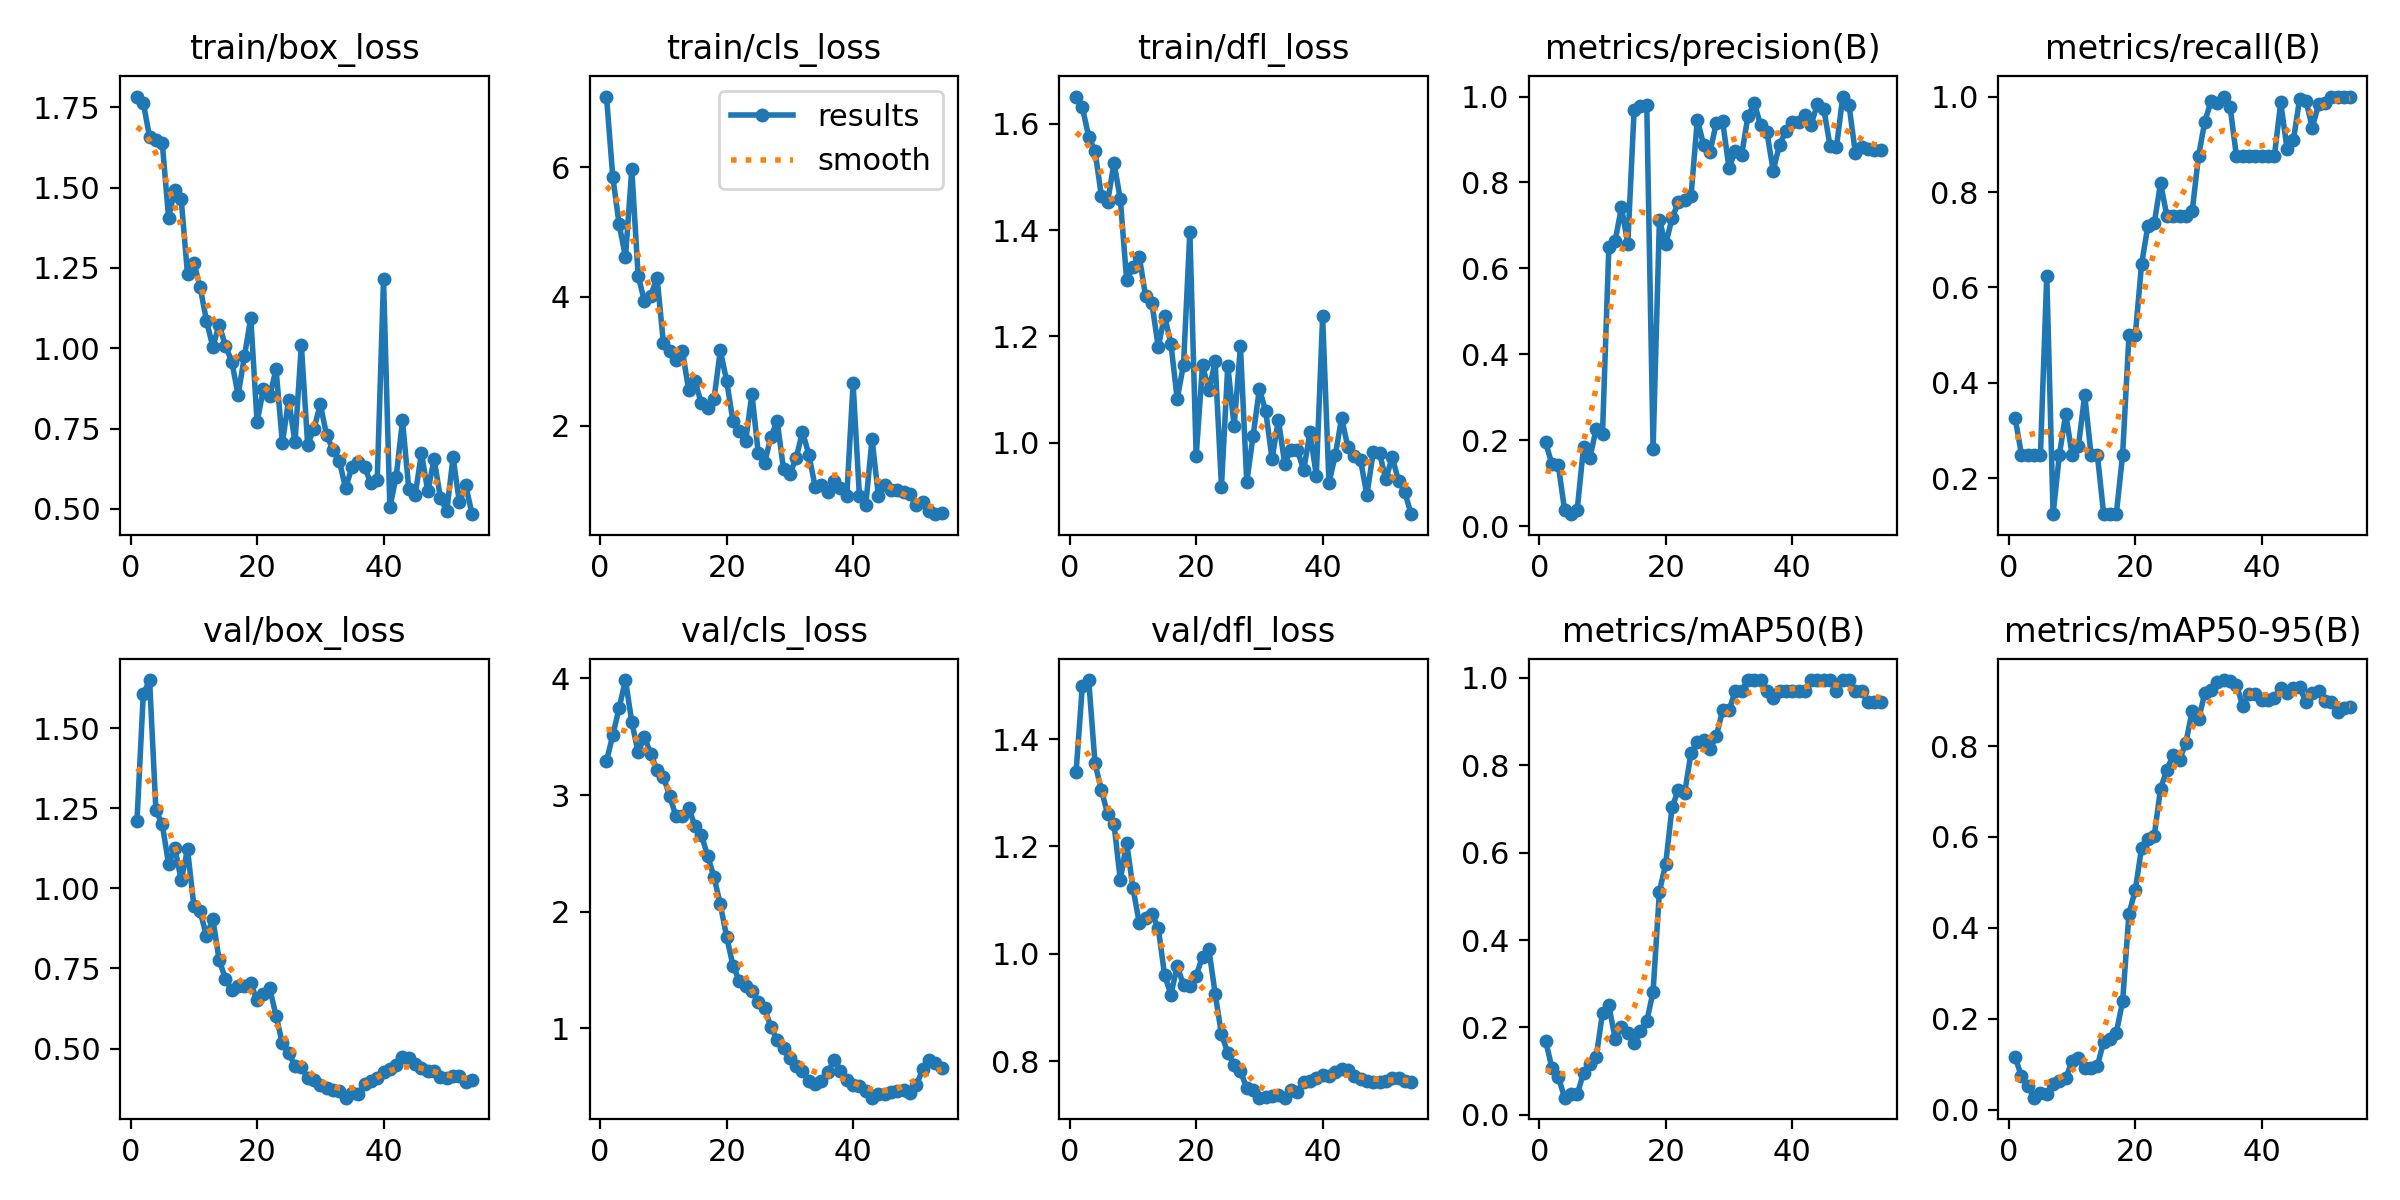

Values plotted in this chart, from the file beside it:
epoch, time, train/box_loss, train/cls_loss, train/dfl_loss, metrics/precision(B), metrics/recall(B), metrics/mAP50(B), metrics/mAP50-95(B), val/box_loss, val/cls_loss, val/dfl_loss, lr/pg0, lr/pg1, lr/pg2, lr/pg3, lr/pg4, lr/pg5, lr/pg6, lr/pg7
1, 3.757, 1.783, 7.092, 1.651, 0.1955, 0.3256, 0.1698, 0.1161, 1.209, 3.293, 1.338, 0.0004001, 0.0001334, 0.0004001, 0.0001334, 0.0004001, 0.0001334, 0.0004001, 0.0001334
2, 5.978, 1.764, 5.844, 1.631, 0.1441, 0.25, 0.1069, 0.07307, 1.605, 3.514, 1.499, 0.0008501, 0.0002834, 0.0008501, 0.0002834, 0.0008501, 0.0002834, 0.0008501, 0.0002834
3, 8.174, 1.657, 5.114, 1.575, 0.1428, 0.25, 0.08728, 0.05262, 1.65, 3.747, 1.51, 0.0013, 0.0004334, 0.0013, 0.0004334, 0.0013, 0.0004334, 0.0013, 0.0004334
4, 10.27, 1.649, 4.61, 1.548, 0.03764, 0.25, 0.03918, 0.02645, 1.244, 3.986, 1.355, 0.00175, 0.0005833, 0.00175, 0.0005833, 0.00175, 0.0005833, 0.00175, 0.0005833
5, 12.18, 1.64, 5.967, 1.465, 0.02792, 0.25, 0.04798, 0.03659, 1.2, 3.627, 1.305, 0.002199, 0.0007332, 0.002199, 0.0007332, 0.002199, 0.0007332, 0.002199, 0.0007332
6, 14.01, 1.407, 4.323, 1.454, 0.03834, 0.625, 0.04659, 0.03444, 1.076, 3.366, 1.26, 0.002649, 0.0008829, 0.002649, 0.0008829, 0.002649, 0.0008829, 0.002649, 0.0008829
7, 15.93, 1.493, 3.928, 1.526, 0.1836, 0.125, 0.09557, 0.0575, 1.126, 3.499, 1.242, 0.003098, 0.001033, 0.003098, 0.001033, 0.003098, 0.001033, 0.003098, 0.001033
8, 17.87, 1.463, 4.013, 1.458, 0.1585, 0.25, 0.1163, 0.0626, 1.025, 3.351, 1.137, 0.003546, 0.001182, 0.003546, 0.001182, 0.003546, 0.001182, 0.003546, 0.001182
9, 19.8, 1.23, 4.293, 1.306, 0.2268, 0.3353, 0.132, 0.06949, 1.122, 3.218, 1.207, 0.003994, 0.001331, 0.003994, 0.001331, 0.003994, 0.001331, 0.003994, 0.001331
10, 21.68, 1.266, 3.28, 1.33, 0.2152, 0.25, 0.2331, 0.1062, 0.945, 3.157, 1.123, 0.004441, 0.00148, 0.004441, 0.00148, 0.004441, 0.00148, 0.004441, 0.00148
11, 23.8, 1.189, 3.158, 1.35, 0.6489, 0.2669, 0.2505, 0.1139, 0.9285, 2.991, 1.057, 0.004888, 0.001629, 0.004888, 0.001629, 0.004888, 0.001629, 0.004888, 0.001629
12, 25.5, 1.086, 3.019, 1.275, 0.6642, 0.375, 0.174, 0.09222, 0.8504, 2.817, 1.067, 0.004985, 0.001662, 0.004985, 0.001662, 0.004985, 0.001662, 0.004985, 0.001662
13, 27.32, 1.004, 3.163, 1.263, 0.7424, 0.25, 0.2015, 0.09243, 0.9052, 2.822, 1.074, 0.004981, 0.00166, 0.004981, 0.00166, 0.004981, 0.00166, 0.004981, 0.00166
14, 29.13, 1.073, 2.55, 1.18, 0.6571, 0.25, 0.1872, 0.09636, 0.7765, 2.89, 1.048, 0.004978, 0.001659, 0.004978, 0.001659, 0.004978, 0.001659, 0.004978, 0.001659
15, 31.13, 1.007, 2.688, 1.239, 0.969, 0.125, 0.1636, 0.1493, 0.7178, 2.735, 0.9607, 0.004974, 0.001658, 0.004974, 0.001658, 0.004974, 0.001658, 0.004974, 0.001658
16, 33.12, 0.958, 2.35, 1.186, 0.9784, 0.125, 0.1912, 0.156, 0.6819, 2.661, 0.9239, 0.004971, 0.001657, 0.004971, 0.001657, 0.004971, 0.001657, 0.004971, 0.001657
17, 35.16, 0.8542, 2.269, 1.082, 0.98, 0.125, 0.2137, 0.1698, 0.6969, 2.478, 0.9773, 0.004966, 0.001655, 0.004966, 0.001655, 0.004966, 0.001655, 0.004966, 0.001655
18, 37.05, 0.9748, 2.412, 1.147, 0.1795, 0.25, 0.2818, 0.2382, 0.6947, 2.299, 0.9414, 0.004962, 0.001654, 0.004962, 0.001654, 0.004962, 0.001654, 0.004962, 0.001654
19, 39.29, 1.095, 3.165, 1.397, 0.7123, 0.4997, 0.5108, 0.431, 0.7036, 2.064, 0.9407, 0.004957, 0.001652, 0.004957, 0.001652, 0.004957, 0.001652, 0.004957, 0.001652
20, 41.19, 0.7696, 2.698, 0.975, 0.6559, 0.5, 0.5747, 0.483, 0.6504, 1.787, 0.9593, 0.004952, 0.001651, 0.004952, 0.001651, 0.004952, 0.001651, 0.004952, 0.001651
21, 43.13, 0.8729, 2.072, 1.146, 0.717, 0.6492, 0.7034, 0.5764, 0.6696, 1.539, 0.9949, 0.004947, 0.001649, 0.004947, 0.001649, 0.004947, 0.001649, 0.004947, 0.001649
22, 45.05, 0.85, 1.913, 1.098, 0.754, 0.7297, 0.7444, 0.5947, 0.688, 1.409, 1.009, 0.004941, 0.001647, 0.004941, 0.001647, 0.004941, 0.001647, 0.004941, 0.001647
23, 47.18, 0.9351, 1.759, 1.153, 0.7599, 0.7344, 0.7374, 0.6026, 0.6021, 1.361, 0.9258, 0.004936, 0.001645, 0.004936, 0.001645, 0.004936, 0.001645, 0.004936, 0.001645
24, 49.31, 0.7051, 2.496, 0.9178, 0.7686, 0.8186, 0.8283, 0.7067, 0.5165, 1.324, 0.8499, 0.00493, 0.001643, 0.00493, 0.001643, 0.00493, 0.001643, 0.00493, 0.001643
25, 51.37, 0.8393, 1.58, 1.145, 0.9462, 0.75, 0.8521, 0.7481, 0.4871, 1.23, 0.8157, 0.004923, 0.001641, 0.004923, 0.001641, 0.004923, 0.001641, 0.004923, 0.001641
26, 53.37, 0.7069, 1.424, 1.031, 0.8872, 0.75, 0.8572, 0.7803, 0.4448, 1.172, 0.7929, 0.004917, 0.001639, 0.004917, 0.001639, 0.004917, 0.001639, 0.004917, 0.001639
27, 55.54, 1.01, 1.833, 1.181, 0.8703, 0.75, 0.8369, 0.7693, 0.4441, 1.015, 0.7811, 0.00491, 0.001637, 0.00491, 0.001637, 0.00491, 0.001637, 0.00491, 0.001637
28, 57.46, 0.6999, 2.072, 0.9258, 0.9392, 0.75, 0.8668, 0.8075, 0.4082, 0.9014, 0.75, 0.004903, 0.001634, 0.004903, 0.001634, 0.004903, 0.001634, 0.004903, 0.001634
29, 59.54, 0.7495, 1.326, 1.013, 0.9425, 0.7593, 0.9256, 0.8773, 0.4033, 0.8294, 0.7456, 0.004895, 0.001632, 0.004895, 0.001632, 0.004895, 0.001632, 0.004895, 0.001632
30, 61.59, 0.8255, 1.258, 1.101, 0.834, 0.875, 0.9256, 0.8586, 0.3852, 0.7436, 0.7321, 0.004888, 0.001629, 0.004888, 0.001629, 0.004888, 0.001629, 0.004888, 0.001629
31, 63.48, 0.7289, 1.503, 1.059, 0.8722, 0.9477, 0.97, 0.9165, 0.3785, 0.6822, 0.7341, 0.00488, 0.001627, 0.00488, 0.001627, 0.00488, 0.001627, 0.00488, 0.001627
32, 65.52, 0.6833, 1.908, 0.9696, 0.8636, 0.9907, 0.97, 0.9227, 0.3704, 0.6338, 0.7345, 0.004872, 0.001624, 0.004872, 0.001624, 0.004872, 0.001624, 0.004872, 0.001624
33, 67.59, 0.65, 1.556, 1.043, 0.954, 0.9861, 0.995, 0.9412, 0.3673, 0.5525, 0.7373, 0.004863, 0.001621, 0.004863, 0.001621, 0.004863, 0.001621, 0.004863, 0.001621
34, 69.65, 0.5638, 1.058, 0.9609, 0.984, 1, 0.995, 0.9453, 0.3471, 0.5212, 0.732, 0.004855, 0.001618, 0.004855, 0.001618, 0.004855, 0.001618, 0.004855, 0.001618
35, 71.76, 0.6301, 1.093, 0.9872, 0.9346, 0.9779, 0.995, 0.9422, 0.362, 0.5528, 0.7461, 0.004846, 0.001615, 0.004846, 0.001615, 0.004846, 0.001615, 0.004846, 0.001615
36, 73.63, 0.6465, 0.9765, 0.9869, 0.9171, 0.875, 0.97, 0.9353, 0.3591, 0.623, 0.7433, 0.004837, 0.001612, 0.004837, 0.001612, 0.004837, 0.001612, 0.004837, 0.001612
37, 75.51, 0.6294, 1.141, 0.9483, 0.8275, 0.875, 0.9533, 0.8881, 0.3886, 0.7295, 0.761, 0.004827, 0.001609, 0.004827, 0.001609, 0.004827, 0.001609, 0.004827, 0.001609
38, 77.46, 0.5798, 1.045, 1.019, 0.8881, 0.875, 0.97, 0.9145, 0.3975, 0.6331, 0.7631, 0.004817, 0.001606, 0.004817, 0.001606, 0.004817, 0.001606, 0.004817, 0.001606
39, 79.37, 0.5889, 0.9101, 0.9384, 0.9191, 0.875, 0.97, 0.9145, 0.409, 0.5538, 0.7684, 0.004808, 0.001603, 0.004808, 0.001603, 0.004808, 0.001603, 0.004808, 0.001603
40, 81.29, 1.214, 2.656, 1.237, 0.9402, 0.875, 0.97, 0.902, 0.4259, 0.5155, 0.7739, 0.004797, 0.001599, 0.004797, 0.001599, 0.004797, 0.001599, 0.004797, 0.001599
41, 83.22, 0.505, 0.9163, 0.9245, 0.9414, 0.875, 0.97, 0.902, 0.4366, 0.5062, 0.7722, 0.004787, 0.001596, 0.004787, 0.001596, 0.004787, 0.001596, 0.004787, 0.001596
42, 85.1, 0.5996, 0.7715, 0.9764, 0.957, 0.875, 0.97, 0.9061, 0.4493, 0.4678, 0.7796, 0.004776, 0.001592, 0.004776, 0.001592, 0.004776, 0.001592, 0.004776, 0.001592
43, 87.12, 0.775, 1.796, 1.047, 0.9348, 0.9876, 0.995, 0.9287, 0.4753, 0.4067, 0.786, 0.004765, 0.001588, 0.004765, 0.001588, 0.004765, 0.001588, 0.004765, 0.001588
44, 88.92, 0.5605, 0.9171, 0.9912, 0.9831, 0.8911, 0.995, 0.9163, 0.4702, 0.434, 0.7844, 0.004754, 0.001585, 0.004754, 0.001585, 0.004754, 0.001585, 0.004754, 0.001585
45, 90.73, 0.542, 1.084, 0.9751, 0.9713, 0.9083, 0.995, 0.9287, 0.4512, 0.4389, 0.773, 0.004743, 0.001581, 0.004743, 0.001581, 0.004743, 0.001581, 0.004743, 0.001581
46, 92.67, 0.6728, 1.015, 0.9673, 0.8842, 0.9952, 0.995, 0.9292, 0.4386, 0.4566, 0.7664, 0.004731, 0.001577, 0.004731, 0.001577, 0.004731, 0.001577, 0.004731, 0.001577
47, 94.41, 0.5545, 1.002, 0.9015, 0.8819, 0.9913, 0.97, 0.8966, 0.4313, 0.4626, 0.7634, 0.004719, 0.001573, 0.004719, 0.001573, 0.004719, 0.001573, 0.004719, 0.001573
48, 96.08, 0.6547, 0.9743, 0.9821, 1, 0.935, 0.995, 0.9167, 0.4294, 0.4715, 0.7619, 0.004707, 0.001569, 0.004707, 0.001569, 0.004707, 0.001569, 0.004707, 0.001569
49, 97.86, 0.5341, 0.9388, 0.9805, 0.9793, 0.9841, 0.995, 0.9207, 0.412, 0.4445, 0.761, 0.004695, 0.001565, 0.004695, 0.001565, 0.004695, 0.001565, 0.004695, 0.001565
50, 99.75, 0.4925, 0.7762, 0.9312, 0.8675, 0.9875, 0.97, 0.8981, 0.408, 0.514, 0.7623, 0.004682, 0.001561, 0.004682, 0.001561, 0.004682, 0.001561, 0.004682, 0.001561
51, 101.7, 0.6603, 0.8233, 0.9733, 0.8837, 1, 0.97, 0.898, 0.4149, 0.6482, 0.769, 0.004669, 0.001556, 0.004669, 0.001556, 0.004669, 0.001556, 0.004669, 0.001556
52, 103.5, 0.5199, 0.6855, 0.9286, 0.8783, 1, 0.945, 0.8755, 0.4132, 0.7334, 0.7684, 0.004656, 0.001552, 0.004656, 0.001552, 0.004656, 0.001552, 0.004656, 0.001552
53, 105.4, 0.5734, 0.6342, 0.9066, 0.8751, 1, 0.945, 0.8849, 0.3957, 0.7027, 0.7631, 0.004643, 0.001548, 0.004643, 0.001548, 0.004643, 0.001548, 0.004643, 0.001548
54, 107.2, 0.4834, 0.6595, 0.8657, 0.8764, 1, 0.945, 0.8849, 0.4029, 0.6584, 0.7606, 0.004629, 0.001543, 0.004629, 0.001543, 0.004629, 0.001543, 0.004629, 0.001543
